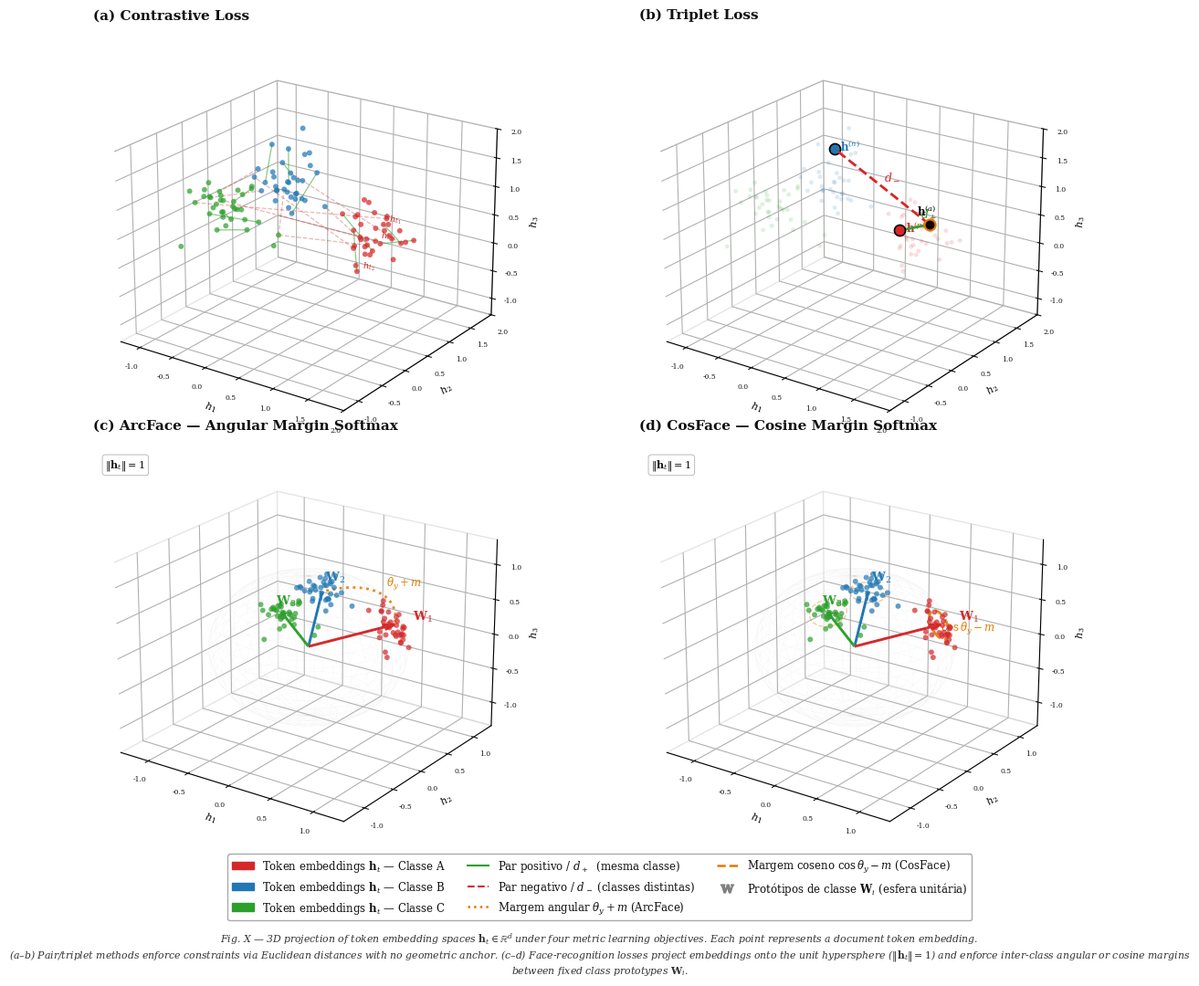

This figure's Python source: (Note: this script raises an exception after producing the figure.)
"""
Didactic figure (paper-style): metric learning losses in token embedding space.
White background, serif font, subfigure labels, LaTeX-style math.
"""

import numpy as np
import matplotlib.pyplot as plt
import matplotlib.patches as mpatches
from matplotlib.lines import Line2D
from mpl_toolkits.mplot3d import Axes3D  # noqa: F401

np.random.seed(42)

# ── Palette (academic / printer-friendly) ────────────────────────────────────
BG     = 'white'
PANEL  = 'white'
GRID   = '#cccccc'
FG     = '#111111'
CLS_C  = ['#d62728', '#1f77b4', '#2ca02c']   # red / blue / green
CLS_N  = ['Classe A', 'Classe B', 'Classe C']
GREEN  = '#2ca02c'
RED    = '#d62728'
ORANGE = '#e07b00'

plt.rcParams.update({
    'font.family'      : 'serif',
    'mathtext.fontset' : 'dejavuserif',
    'font.size'        : 9,
})

# ── Synthetic token embeddings ────────────────────────────────────────────────
def cluster(center, n=35, spread=0.26):
    return center + np.random.randn(n, 3) * spread

def normalize(X):
    return X / np.linalg.norm(X, axis=1, keepdims=True)

CENTERS = np.array([[1.3, 0.4, 0.7],
                    [-0.7, 1.4, 0.5],
                    [0.2, -1.1, 1.4]])

raw_pts  = np.vstack([cluster(c) for c in CENTERS])
lbls     = np.repeat([0, 1, 2], 35)
norm_pts = normalize(raw_pts)
norm_c   = normalize(CENTERS)

# ── Unit-sphere mesh ──────────────────────────────────────────────────────────
u = np.linspace(0, 2 * np.pi, 36)
v = np.linspace(0,     np.pi, 22)
SPH = (np.outer(np.cos(u), np.sin(v)),
       np.outer(np.sin(u), np.sin(v)),
       np.outer(np.ones_like(u), np.cos(v)))

# ── Helpers ───────────────────────────────────────────────────────────────────
VIEW = (22, -55)   # consistent viewpoint for all panels

def style_ax(ax, lim=None):
    ax.view_init(*VIEW)
    for axis in [ax.xaxis, ax.yaxis, ax.zaxis]:
        axis.pane.fill = False
        axis.pane.set_edgecolor(GRID)
    ax.tick_params(colors=FG, labelsize=5.5, pad=1)
    ax.grid(True, color=GRID, alpha=0.45, linewidth=0.5)
    ax.set_xlabel(r'$h_1$', fontsize=8, labelpad=-2)
    ax.set_ylabel(r'$h_2$', fontsize=8, labelpad=-2)
    ax.set_zlabel(r'$h_3$', fontsize=8, labelpad=-2)
    if lim:
        if isinstance(lim, (list, tuple)):
            ax.set_xlim(lim[0], lim[1])
            ax.set_ylim(lim[0], lim[1])
            ax.set_zlim(lim[0], lim[1])
        else:
            ax.set_xlim(-lim, lim)
            ax.set_ylim(-lim, lim)
            ax.set_zlim(-lim, lim)

def scatter_tokens(ax, pts, alpha=0.72, size=18):
    for i in range(3):
        m = lbls == i
        p = pts[m]
        ax.scatter(p[:,0], p[:,1], p[:,2],
                   c=CLS_C[i], alpha=alpha, s=size, edgecolors='none', zorder=3)

def formula_box(ax, text):
    ax.text2D(0.50, -0.04, text,
              transform=ax.transAxes, ha='center', va='top',
              fontsize=8.5, color=FG,
              bbox=dict(boxstyle='round,pad=0.45', facecolor='white',
                        edgecolor='#aaaaaa', linewidth=0.9))

def norm_label(ax):
    ax.text2D(0.03, 0.94, r'$\|\mathbf{h}_t\|=1$',
              transform=ax.transAxes, fontsize=8, color=FG,
              bbox=dict(boxstyle='round,pad=0.30', facecolor='white',
                        edgecolor='#bbbbbb', linewidth=0.7))

# ════════════════════════════════════════════════════════════════════════════
# 3D axes in matplotlib have large internal padding — we overlap the bounding
# boxes intentionally so the visible content (not whitespace) fills the figure.
# W is intentionally > 0.5: the 3D bbox has ~17% internal padding on each side,
# so overlapping bboxes by 0.20 brings the visible plots ~1 cm apart.
W, H = 0.70, 0.46
fig = plt.figure(figsize=(13, 10), facecolor=BG)

# ── (a) Contrastive Loss ──────────────────────────────────────────────────────
ax1 = fig.add_axes([-0.10, 0.52, W, H], projection='3d', facecolor=PANEL)
scatter_tokens(ax1, raw_pts)

rng = np.random.default_rng(1)
for i in range(3):
    p = raw_pts[lbls == i]
    for j in range(0, 8, 2):
        ax1.plot([p[j,0], p[j+1,0]], [p[j,1], p[j+1,1]], [p[j,2], p[j+1,2]],
                 color=GREEN, lw=0.9, alpha=0.55)

for c0, c1 in [(0, 1), (1, 2), (0, 2)]:
    p0, p1 = raw_pts[lbls == c0], raw_pts[lbls == c1]
    for _ in range(3):
        a = p0[rng.integers(len(p0))]
        b = p1[rng.integers(len(p1))]
        ax1.plot([a[0],b[0]], [a[1],b[1]], [a[2],b[2]],
                 color=RED, lw=0.9, alpha=0.35, linestyle='--')

# Annotate a few token embeddings explicitly
for j, idx in enumerate([0, 4, 9]):
    p = raw_pts[lbls == 0][idx]
    ax1.text(p[0]+0.06, p[1]+0.03, p[2]+0.06,
             rf'$h_{{t_{j+1}}}$', color=CLS_C[0], fontsize=7)

ax1.set_title('(a) Contrastive Loss', fontsize=11, fontweight='bold',
              color=FG, pad=10, loc='left')
formula_box(ax1, r'$\mathcal{L} = \frac{1}{2}\left[y\,d^2 + (1-y)\max(m-d,0)^2\right]$')
style_ax(ax1, lim=(-1.3, 2.0))

# ── (b) Triplet Loss ──────────────────────────────────────────────────────────
ax2 = fig.add_axes([0.36, 0.52, W, H], projection='3d', facecolor=PANEL)
scatter_tokens(ax2, raw_pts, alpha=0.15, size=12)

anchor   = raw_pts[lbls == 0][0]
positive = raw_pts[lbls == 0][5]
negative = raw_pts[lbls == 1][2]

ax2.scatter(*anchor,   c='black',     s=75, zorder=6, edgecolors=ORANGE, linewidths=1.6)
ax2.scatter(*positive, c=CLS_C[0],    s=75, zorder=6, edgecolors='black', linewidths=1.2)
ax2.scatter(*negative, c=CLS_C[1],    s=75, zorder=6, edgecolors='black', linewidths=1.2)

ax2.plot([anchor[0], positive[0]], [anchor[1], positive[1]], [anchor[2], positive[2]],
         color=GREEN, lw=2.0, zorder=4)
ax2.plot([anchor[0], negative[0]], [anchor[1], negative[1]], [anchor[2], negative[2]],
         color=RED, lw=2.0, linestyle='--', zorder=4)

def midpt(a, b, off=(0, 0, 0)):
    return (a + b) / 2 + np.array(off)

ax2.text(*midpt(anchor, positive, [0.0, 0.12, 0.10]),
         r'$d_+$', color=GREEN, fontsize=9, fontweight='bold')
ax2.text(*midpt(anchor, negative, [0.05, 0.0, 0.12]),
         r'$d_-$', color=RED,   fontsize=9, fontweight='bold')

ax2.text(*(anchor   + [-0.14, -0.06,  0.14]), r'$\mathbf{h}^{(a)}$', color='black',   fontsize=8.5)
ax2.text(*(positive + [ 0.09,  0.00,  0.00]), r'$\mathbf{h}^{(p)}$', color=CLS_C[0], fontsize=8.5)
ax2.text(*(negative + [ 0.09,  0.00,  0.00]), r'$\mathbf{h}^{(n)}$', color=CLS_C[1], fontsize=8.5)

ax2.set_title('(b) Triplet Loss', fontsize=11, fontweight='bold',
              color=FG, pad=10, loc='left')
formula_box(ax2, r'$\mathcal{L} = \max(d_+ - d_- + m,\; 0)$')
style_ax(ax2, lim=(-1.3, 2.0))

# ── (c) ArcFace — Angular Margin ─────────────────────────────────────────────
ax3 = fig.add_axes([-0.10, 0.07, W, H], projection='3d', facecolor=PANEL)
ax3.plot_wireframe(*SPH, color=GRID, alpha=0.18, linewidth=0.25)
scatter_tokens(ax3, norm_pts)

for i, (c, col) in enumerate(zip(norm_c, CLS_C)):
    ax3.quiver(0, 0, 0, c[0], c[1], c[2],
               color=col, linewidth=2.1, arrow_length_ratio=0.13, zorder=5)
    ax3.text(c[0]*1.21, c[1]*1.21, c[2]*1.21,
             rf'$\mathbf{{W}}_{i+1}$', color=col, fontsize=9.5, fontweight='bold')

# Great-circle arc = angular margin between prototypes 0 and 1
t   = np.linspace(0.04, 0.96, 70)
arc = normalize(np.outer(1 - t, norm_c[0]) + np.outer(t, norm_c[1]))
ax3.plot(arc[:,0], arc[:,1], arc[:,2], color=ORANGE, lw=2.0, linestyle=':', alpha=0.9)
mid = arc[len(arc) // 2]
ax3.text(mid[0]*1.14, mid[1]*1.14, mid[2]*1.08,
         r'$\theta_y + m$', color=ORANGE, fontsize=8.5)

norm_label(ax3)
ax3.set_title('(c) ArcFace — Angular Margin Softmax', fontsize=11,
              fontweight='bold', color=FG, pad=10, loc='left')
formula_box(ax3,
    r'$\mathcal{L} = -\log\frac{e^{s\cos(\theta_y+m)}}{e^{s\cos(\theta_y+m)}+\sum_{j\neq y}e^{s\cos\theta_j}}$')
style_ax(ax3, lim=1.35)

# ── (d) CosFace — Cosine Margin ───────────────────────────────────────────────
ax4 = fig.add_axes([0.36, 0.07, W, H], projection='3d', facecolor=PANEL)
ax4.plot_wireframe(*SPH, color=GRID, alpha=0.18, linewidth=0.25)
scatter_tokens(ax4, norm_pts)

for i, (c, col) in enumerate(zip(norm_c, CLS_C)):
    ax4.quiver(0, 0, 0, c[0], c[1], c[2],
               color=col, linewidth=2.1, arrow_length_ratio=0.13, zorder=5)
    ax4.text(c[0]*1.21, c[1]*1.21, c[2]*1.21,
             rf'$\mathbf{{W}}_{i+1}$', color=col, fontsize=9.5, fontweight='bold')

for c_vec, col in zip(norm_c, CLS_C):
    perp1 = np.cross(c_vec, [0, 0, 1])
    if np.linalg.norm(perp1) < 0.01:
        perp1 = np.cross(c_vec, [0, 1, 0])
    perp1 /= np.linalg.norm(perp1)
    perp2 = np.cross(c_vec, perp1)
    perp2 /= np.linalg.norm(perp2)
    th   = np.linspace(0, 2 * np.pi, 90)
    ring = normalize(c_vec + 0.19 * (np.outer(np.cos(th), perp1) +
                                      np.outer(np.sin(th), perp2)))
    lw_r = 2.0 if col == CLS_C[0] else 1.0
    al_r = 0.90 if col == CLS_C[0] else 0.38
    ax4.plot(ring[:,0], ring[:,1], ring[:,2],
             color=ORANGE, lw=lw_r, linestyle='--', alpha=al_r)

# Label the highlighted margin ring
c0v   = norm_c[0]
perp1 = np.cross(c0v, [0, 0, 1]); perp1 /= np.linalg.norm(perp1)
perp2 = np.cross(c0v, perp1);    perp2 /= np.linalg.norm(perp2)
th    = np.linspace(0, 2 * np.pi, 90)
ring0 = normalize(c0v + 0.19 * (np.outer(np.cos(th), perp1) +
                                  np.outer(np.sin(th), perp2)))
ax4.text(ring0[10, 0], ring0[10, 1], ring0[10, 2] + 0.10,
         r'$\cos\theta_y - m$', color=ORANGE, fontsize=8.5)

norm_label(ax4)
ax4.set_title('(d) CosFace — Cosine Margin Softmax', fontsize=11,
              fontweight='bold', color=FG, pad=10, loc='left')
formula_box(ax4,
    r'$\mathcal{L} = -\log\frac{e^{s(\cos\theta_y - m)}}{e^{s(\cos\theta_y-m)}+\sum_{j\neq y}e^{s\cos\theta_j}}$')
style_ax(ax4, lim=1.35)

# ── Global legend ─────────────────────────────────────────────────────────────
handles = [
    mpatches.Patch(color=CLS_C[i],
                   label=fr'Token embeddings $\mathbf{{h}}_t$ — {CLS_N[i]}')
    for i in range(3)
] + [
    Line2D([0], [0], color=GREEN,  lw=1.5,
           label=r'Par positivo / $d_+$  (mesma classe)'),
    Line2D([0], [0], color=RED,    lw=1.5, linestyle='--',
           label=r'Par negativo / $d_-$ (classes distintas)'),
    Line2D([0], [0], color=ORANGE, lw=1.8, linestyle=':',
           label=r'Margem angular $\theta_y + m$ (ArcFace)'),
    Line2D([0], [0], color=ORANGE, lw=1.8, linestyle='--',
           label=r'Margem coseno $\cos\theta_y - m$ (CosFace)'),
    Line2D([0], [0], color='gray', lw=0, marker=r'$\mathbf{W}$', markersize=10,
           label=r'Protótipos de classe $\mathbf{W}_i$ (esfera unitária)'),
]
fig.legend(handles=handles, loc='lower center', ncol=3,
           facecolor='white', labelcolor=FG, fontsize=8.5,
           framealpha=1.0, edgecolor='#aaaaaa',
           bbox_to_anchor=(0.5, 0.0))

# ── Caption ───────────────────────────────────────────────────────────────────
fig.text(
    0.5, -0.005,
    r'Fig. X — 3D projection of token embedding spaces $\mathbf{h}_t \in \mathbb{R}^d$ under four metric learning objectives. '
    r'Each point represents a document token embedding.'
    '\n'
    r'(a–b) Pair/triplet methods enforce constraints via Euclidean distances with no geometric anchor. '
    r'(c–d) Face-recognition losses project embeddings onto the unit hypersphere ($\|\mathbf{h}_t\|=1$) and '
    r'enforce inter-class angular or cosine margins between fixed class prototypes $\mathbf{W}_i$.',
    ha='center', va='top', fontsize=7.8, color='#333333', style='italic',
    wrap=True
)

out = 'docs/assets/losses_embedding_space.png'
plt.savefig(out, dpi=200, bbox_inches='tight', facecolor=BG)
print(f'Saved: {out}')
plt.show()
